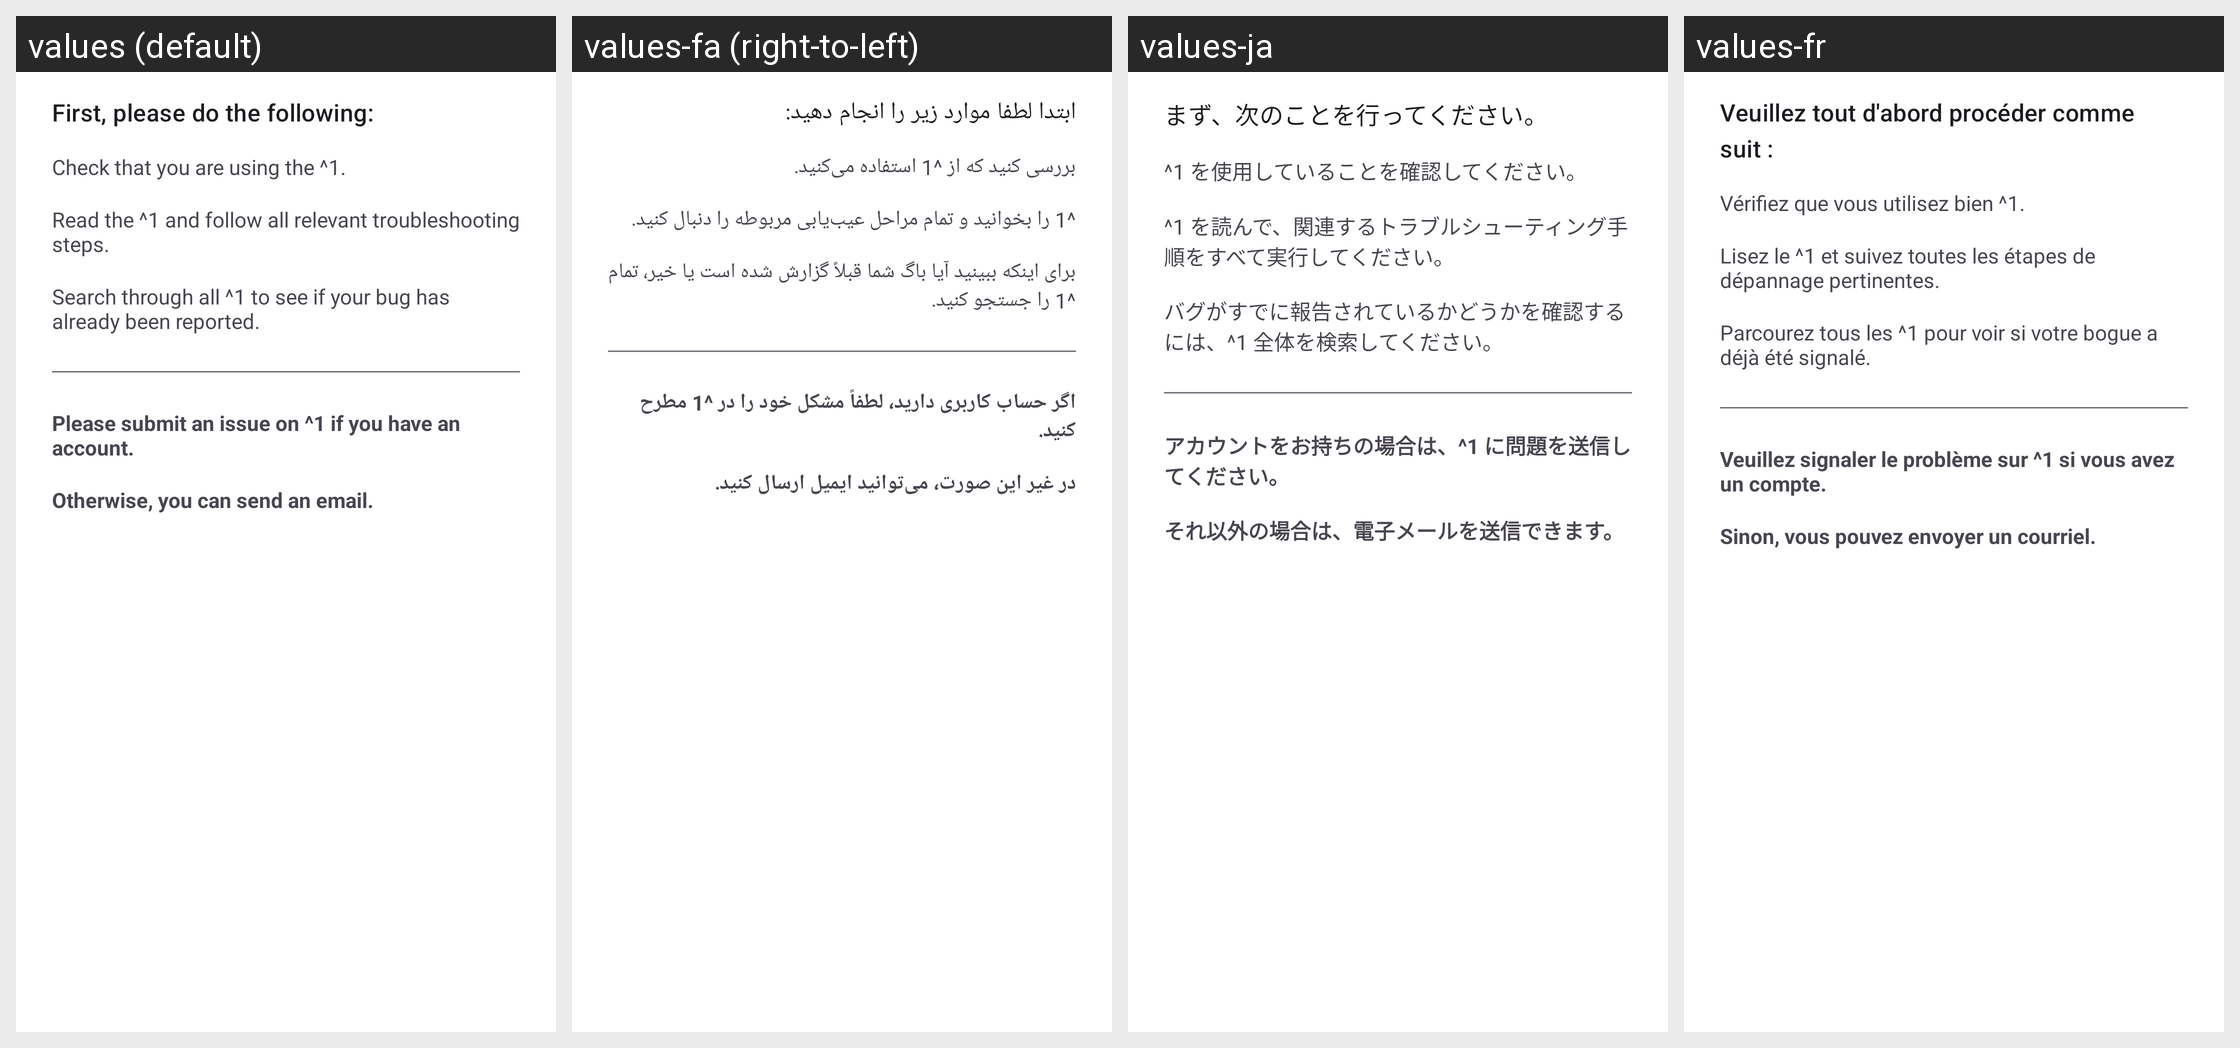

Here is an Android app screen in its default locale and in the app's own translations. Write out the translated-string differences for the strings that appear on this screen.
Android screen res/layout/bug_report_dialog.xml rendered under 4 locales, left to right: values (default), values-fa (right-to-left), values-ja, values-fr. Device: Nexus 5 (rendered at 1080×1920; each locale shown at half size, 540×960, under a caption strip naming it); theme Theme.App.DialogHost.
Other locales in the repository, not shown: values-af, values-ar, values-az, values-bn, values-ca, values-cs, values-da, values-de, values-el, values-eo, values-es, values-et, values-fi, values-fil, values-he, values-hu, values-hy, values-id, values-it, values-ka, values-ko, values-ms, values-nl, values-no, values-pl, values-pt, values-pt-rBR, values-ro, values-ru, values-sl, values-sr, values-sv, values-ta, values-th, values-tr, values-uk, values-vi, values-zh-rCN, values-zh-rTW.
Strings drawn on this screen, with the default value and each locale's value (text and hints the layout hard-codes, and strings that could not be matched under every locale, appear in the picture but are not listed):

bug_report_dialog_before_reporting
  values: First, please do the following:
  values-fa: ابتدا لطفا موارد زیر را انجام دهید:
  values-ja: まず、次のことを行ってください。
  values-fr: Veuillez tout d'abord procéder comme suit :

bug_report_dialog_update
  values: Check that you are using the ^1.
  values-fa: بررسی کنید که از ^1 استفاده می‌کنید.
  values-ja: ^1 を使用していることを確認してください。
  values-fr: Vérifiez que vous utilisez bien ^1.

bug_report_dialog_wiki
  values: Read the ^1 and follow all relevant troubleshooting steps.
  values-fa: ^1 را بخوانید و تمام مراحل عیب‌یابی مربوطه را دنبال کنید.
  values-ja: ^1 を読んで、関連するトラブルシューティング手順をすべて実行してください。
  values-fr: Lisez le ^1 et suivez toutes les étapes de dépannage pertinentes.

bug_report_dialog_issues
  values: Search through all ^1 to see if your bug has already been reported.
  values-fa: برای اینکه ببینید آیا باگ شما قبلاً گزارش شده است یا خیر، تمام ^1 را جستجو کنید.
  values-ja: バグがすでに報告されているかどうかを確認するには、^1 全体を検索してください。
  values-fr: Parcourez tous les ^1 pour voir si votre bogue a déjà été signalé.

bug_report_dialog_method
  values: Please submit an issue on ^1 if you have an account.
  values-fa: اگر حساب کاربری دارید، لطفاً مشکل خود را در ^1 مطرح کنید.
  values-ja: アカウントをお持ちの場合は、^1 に問題を送信してください。
  values-fr: Veuillez signaler le problème sur ^1 si vous avez un compte.

bug_report_dialog_method_2
  values: Otherwise, you can send an email.
  values-fa: در غیر این صورت، می‌توانید ایمیل ارسال کنید.
  values-ja: それ以外の場合は、電子メールを送信できます。
  values-fr: Sinon, vous pouvez envoyer un courriel.
